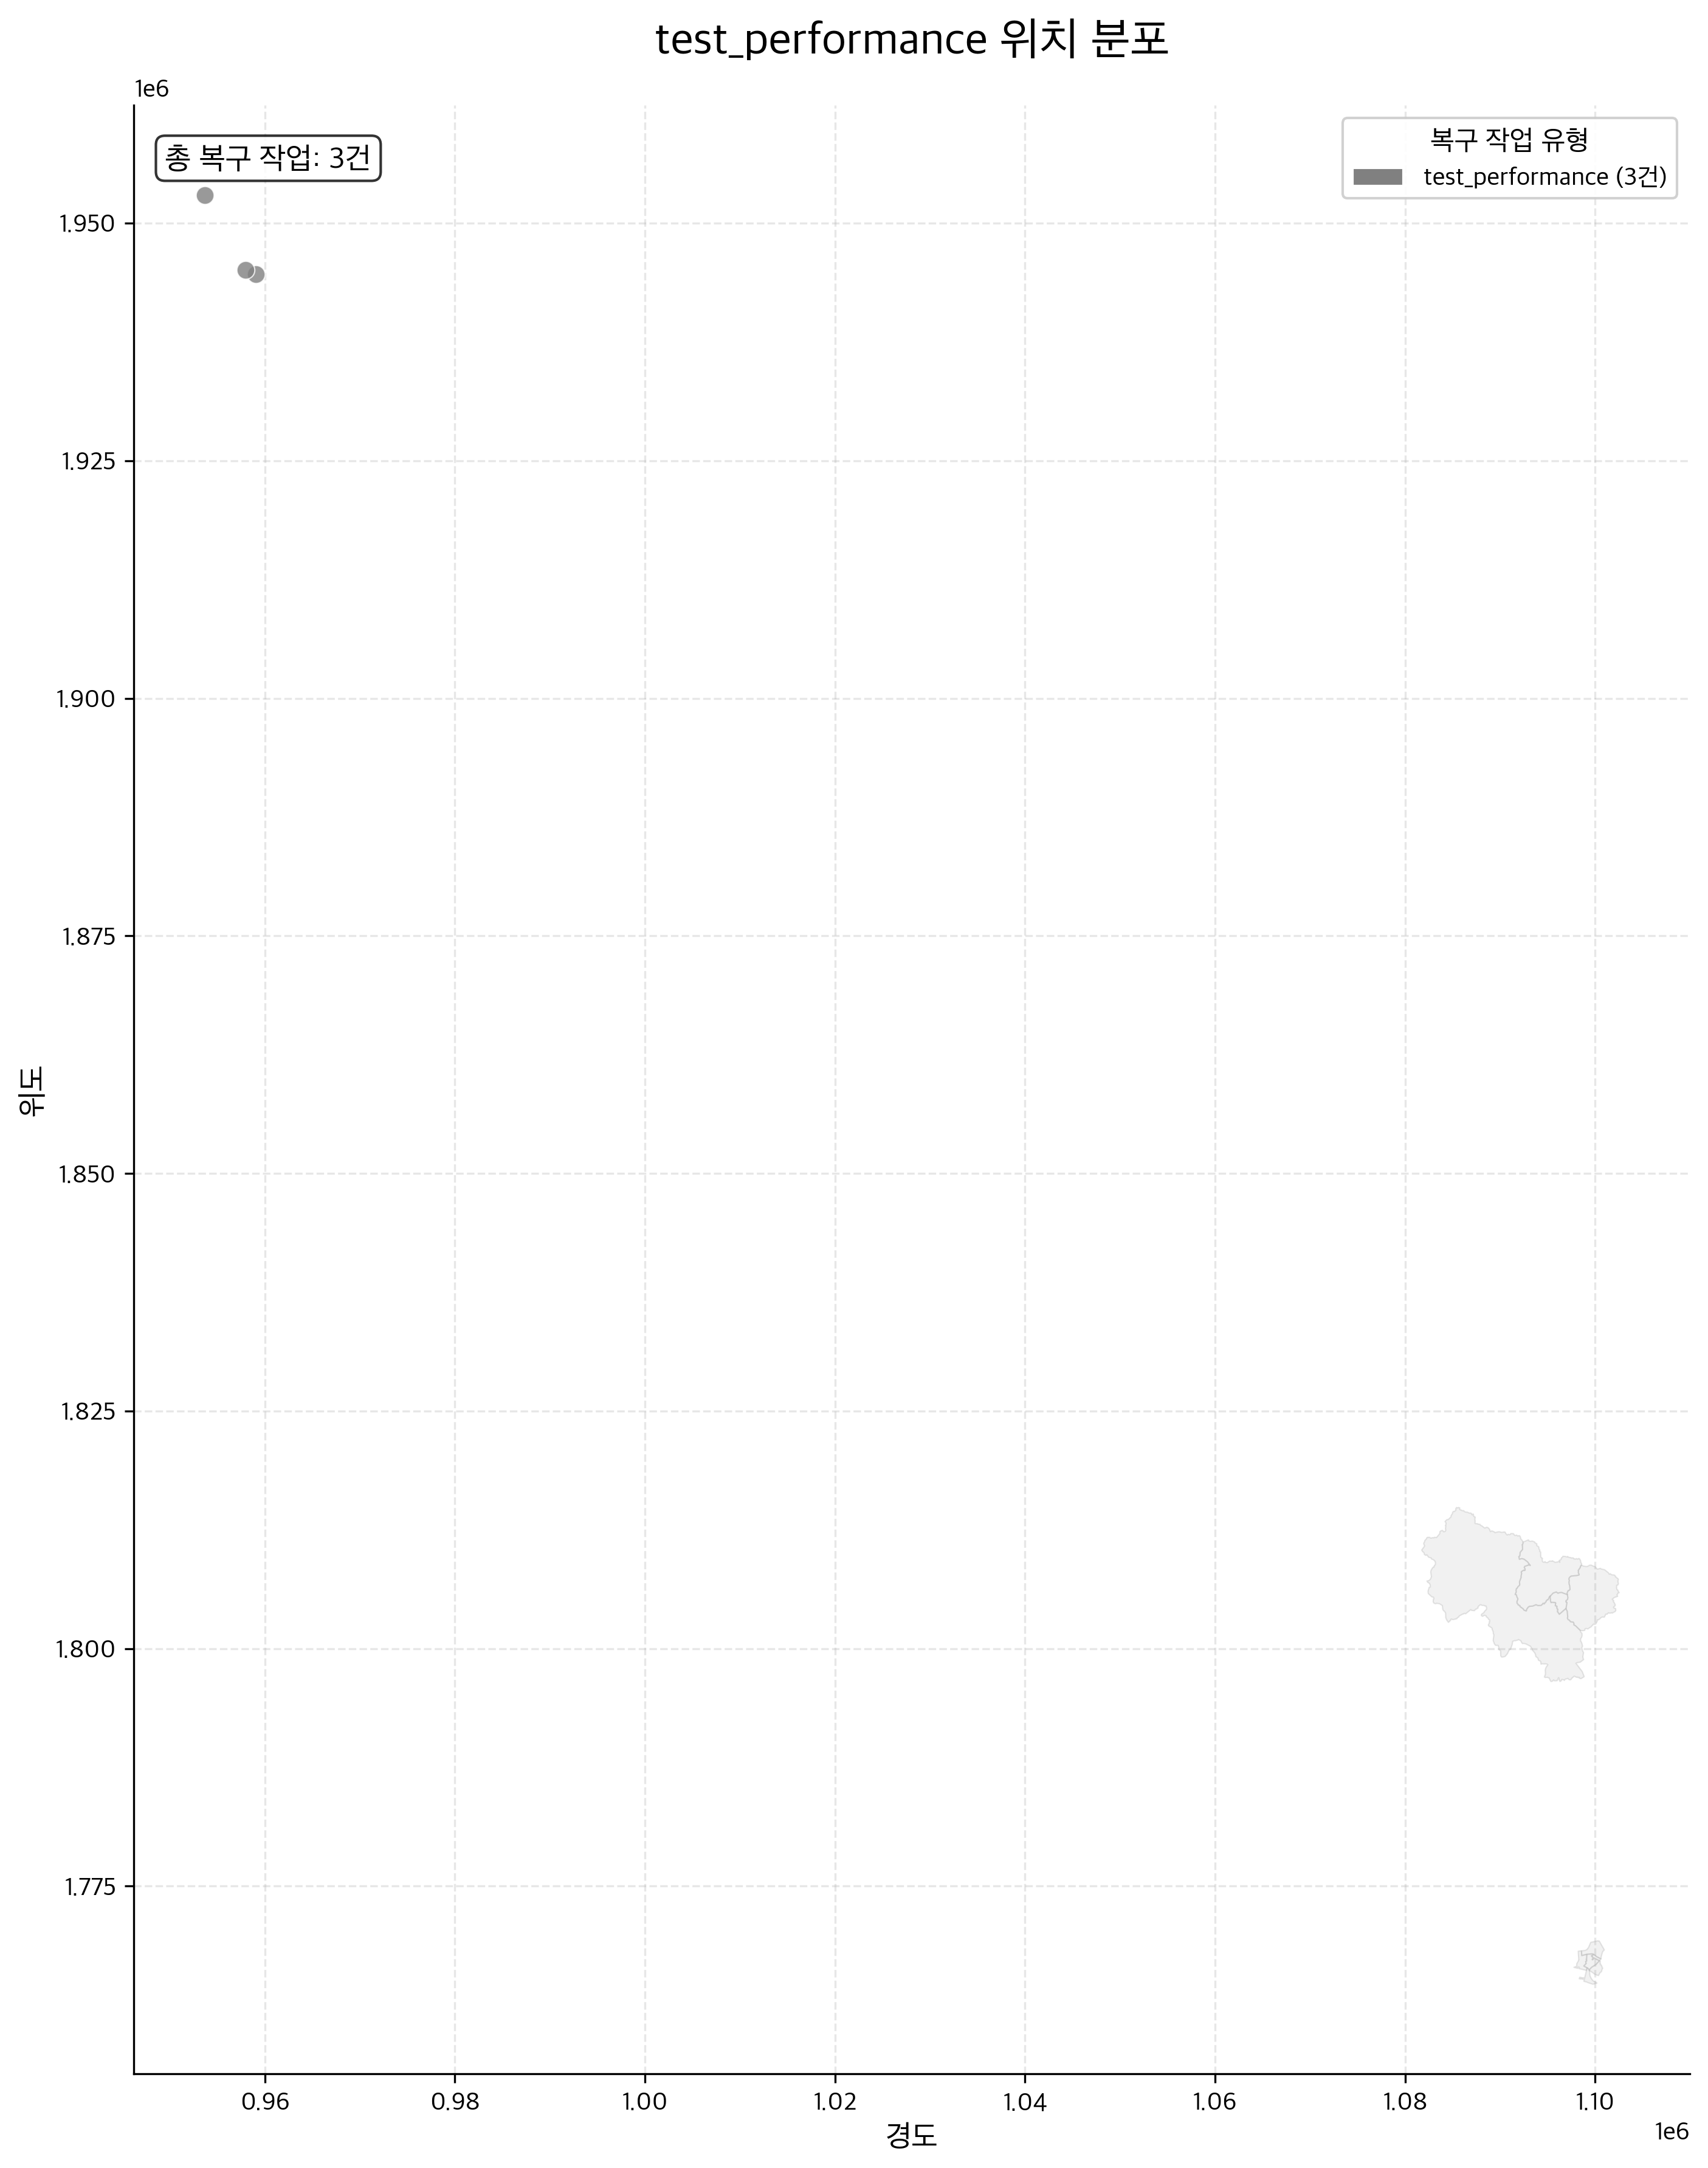

The file beside this chart, header and first rows:
기관명, 도로종류, 관리도로명, 도로노선명, 시점명, 종점명, 도로폭(M), 도로연장(M), 작업일자, 점검차종, 점검속도, 작업수량, 주소, 위도, 경도
국토교통부, 일반국도, 국도1호선, 서울-부산선, 서울특별시, 부산광역시, 20, 470000, 2023-01-01, 소형차, 60, 100, 서울시 종로구 세종대로 209, 37.57, 127
국토교통부, 일반국도, 국도3호선, 남해-초산선, 남해군, 초산면, 15, 507000, 2023-01-02, 중형차, 50, 200, 서울시 강남구 테헤란로 152, 37.5, 127
서울특별시, 시도, 강남대로, 강남대로, 논현역, 양재역, 25, 4500, 2023-01-03, 대형차, 40, 300, 서울시 서초구 강남대로 465, 37.5, 127
